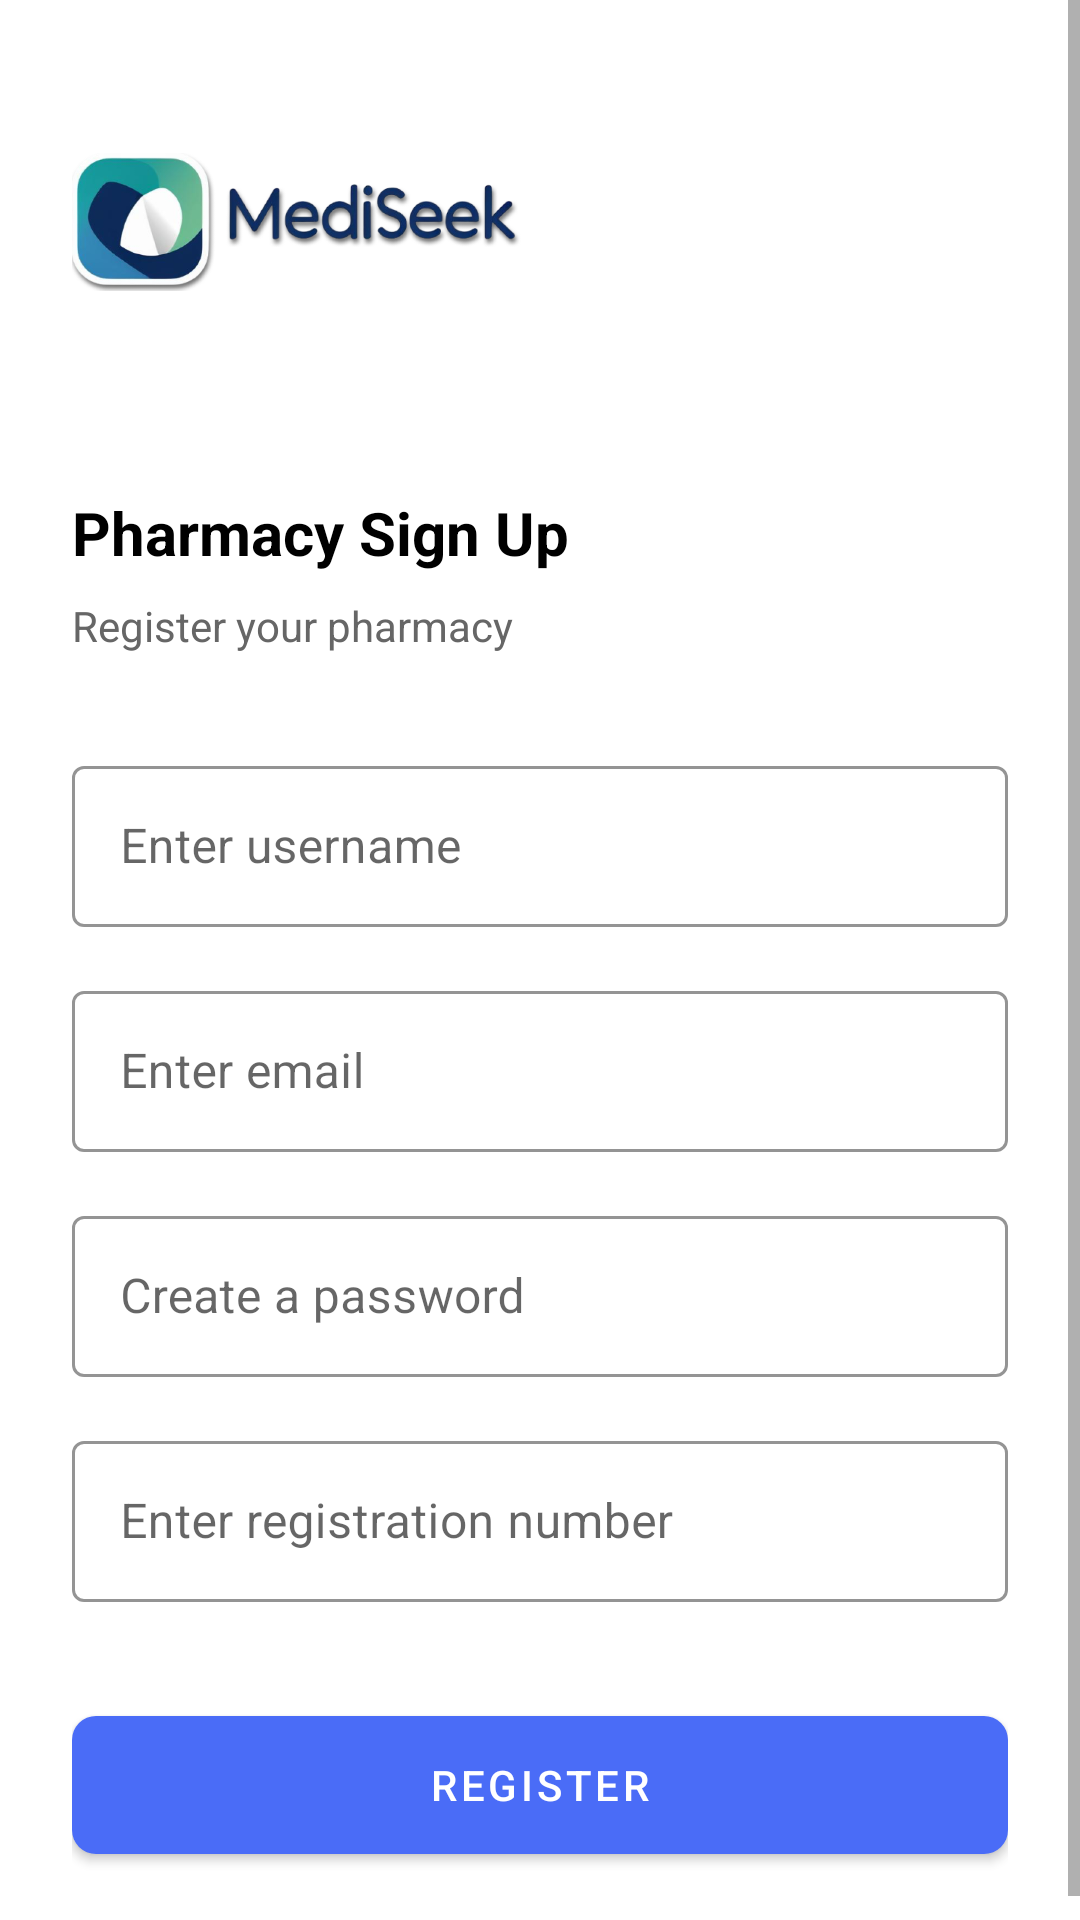

Write the Android layout XML for this screen, with the resource values it uses.
<!-- AndroidManifest.xml: application theme Theme.MediSeek -->
<!-- res/layout/activity_pharmacy_register.xml -->
<?xml version="1.0" encoding="utf-8"?>
<ScrollView xmlns:android="http://schemas.android.com/apk/res/android"
    xmlns:app="http://schemas.android.com/apk/res-auto"
    android:layout_width="match_parent"
    android:layout_height="match_parent"
    android:fillViewport="true"
    android:background="@color/white">

    <androidx.constraintlayout.widget.ConstraintLayout
        android:layout_width="match_parent"
        android:layout_height="wrap_content"
        android:paddingLeft="24dp"
        android:paddingRight="24dp"
        android:paddingBottom="24dp">

        <ImageView
            android:id="@+id/logo"
            android:layout_width="150dp"
            android:layout_height="100dp"
            android:layout_marginTop="24dp"
            android:src="@drawable/logoo"
            app:layout_constraintStart_toStartOf="parent"
            app:layout_constraintTop_toTopOf="parent" />

        <TextView
            android:id="@+id/signup_title"
            android:layout_width="wrap_content"
            android:layout_height="wrap_content"
            android:layout_marginTop="40dp"
            android:text="Pharmacy Sign Up"
            android:textColor="@color/black"
            android:textSize="20sp"
            android:textStyle="bold"
            app:layout_constraintTop_toBottomOf="@id/logo"
            app:layout_constraintStart_toStartOf="parent" />

        <TextView
            android:id="@+id/subtitle"
            android:layout_width="wrap_content"
            android:layout_height="wrap_content"
            android:layout_marginTop="8dp"
            android:text="Register your pharmacy"
            android:textColor="@color/text_secondary"
            android:textSize="14sp"
            app:layout_constraintTop_toBottomOf="@id/signup_title"
            app:layout_constraintStart_toStartOf="parent" />

        <com.google.android.material.textfield.TextInputLayout
            android:id="@+id/username_layout"
            style="@style/Widget.MaterialComponents.TextInputLayout.OutlinedBox"
            android:layout_width="0dp"
            android:layout_height="wrap_content"
            android:layout_marginTop="32dp"
            app:boxStrokeColor="@color/black"
            app:layout_constraintTop_toBottomOf="@id/subtitle"
            app:layout_constraintStart_toStartOf="parent"
            app:layout_constraintEnd_toEndOf="parent">

            <com.google.android.material.textfield.TextInputEditText
                android:id="@+id/username_input"
                android:layout_width="match_parent"
                android:layout_height="wrap_content"
                android:hint="Enter username"
                android:textColor="@color/black"
                android:textColorHint="@color/text_secondary"
                android:padding="16dp" />
        </com.google.android.material.textfield.TextInputLayout>

        <com.google.android.material.textfield.TextInputLayout
            android:id="@+id/email_layout"
            style="@style/Widget.MaterialComponents.TextInputLayout.OutlinedBox"
            android:layout_width="0dp"
            android:layout_height="wrap_content"
            android:layout_marginTop="16dp"
            app:boxStrokeColor="@color/black"
            app:layout_constraintTop_toBottomOf="@id/username_layout"
            app:layout_constraintStart_toStartOf="parent"
            app:layout_constraintEnd_toEndOf="parent">

            <com.google.android.material.textfield.TextInputEditText
                android:id="@+id/email_input"
                android:layout_width="match_parent"
                android:layout_height="wrap_content"
                android:hint="Enter email"
                android:textColor="@color/black"
                android:textColorHint="@color/text_secondary"
                android:padding="16dp" />
        </com.google.android.material.textfield.TextInputLayout>

        <com.google.android.material.textfield.TextInputLayout
            android:id="@+id/password_layout"
            style="@style/Widget.MaterialComponents.TextInputLayout.OutlinedBox"
            android:layout_width="0dp"
            android:layout_height="wrap_content"
            android:layout_marginTop="16dp"
            app:boxStrokeColor="@color/black"
            app:layout_constraintTop_toBottomOf="@id/email_layout"
            app:layout_constraintStart_toStartOf="parent"
            app:layout_constraintEnd_toEndOf="parent">

            <com.google.android.material.textfield.TextInputEditText
                android:id="@+id/password_input"
                android:layout_width="match_parent"
                android:layout_height="wrap_content"
                android:hint="Create a password"
                android:textColor="@color/black"
                android:textColorHint="@color/text_secondary"
                android:inputType="textPassword"
                android:padding="16dp" />
        </com.google.android.material.textfield.TextInputLayout>

        <com.google.android.material.textfield.TextInputLayout
            android:id="@+id/reg_number_layout"
            style="@style/Widget.MaterialComponents.TextInputLayout.OutlinedBox"
            android:layout_width="0dp"
            android:layout_height="wrap_content"
            android:layout_marginTop="16dp"
            app:boxStrokeColor="@color/black"
            app:layout_constraintTop_toBottomOf="@id/password_layout"
            app:layout_constraintStart_toStartOf="parent"
            app:layout_constraintEnd_toEndOf="parent">

            <com.google.android.material.textfield.TextInputEditText
                android:id="@+id/reg_number_input"
                android:layout_width="match_parent"
                android:layout_height="wrap_content"
                android:hint="Enter registration number"
                android:textColor="@color/black"
                android:textColorHint="@color/text_secondary"
                android:inputType="text"
                android:padding="16dp" />
        </com.google.android.material.textfield.TextInputLayout>

        <com.google.android.material.button.MaterialButton
            android:id="@+id/pharmacy_register_button"
            android:layout_width="0dp"
            android:layout_height="58dp"
            android:layout_marginTop="32dp"
            android:text="REGISTER"
            app:cornerRadius="8dp"
            app:layout_constraintTop_toBottomOf="@id/reg_number_layout"
            app:layout_constraintStart_toStartOf="parent"
            app:layout_constraintEnd_toEndOf="parent" />

    </androidx.constraintlayout.widget.ConstraintLayout>
</ScrollView>
<!-- resources referenced by this layout -->
<resources>
  <color name="black">#FF000000</color>
  <color name="text_secondary">#666666</color>
  <color name="white">#FFFFFFFF</color>
  <!-- drawable logoo: png bitmap (drawable, 150252 bytes) -->
  <style name="Theme.MediSeek" parent="Theme.MaterialComponents.DayNight.NoActionBar">
          
          <item name="colorPrimary">@color/primary_color</item>
          <item name="colorPrimaryVariant">@color/primary_dark</item>
          <item name="colorOnPrimary">@color/white</item>
  
          
          <item name="colorSecondary">@color/secondary_color</item>
          <item name="colorSecondaryVariant">@color/secondary_color</item>
          <item name="colorOnSecondary">@color/white</item>
  
          
          <item name="android:statusBarColor" tools:targetApi="l">@color/primary_color</item>
  
          
          <item name="android:windowBackground">@color/white</item>
          <item name="buttonStyle">@style/Widget.MediSeek.Button</item>
      </style>
  <color name="primary_color">#4A6CF7</color>
  <color name="primary_dark">#3A5BD9</color>
  <color name="secondary_color">#6C63FF</color>
  <style name="Widget.MediSeek.Button" parent="Widget.MaterialComponents.Button">
          <item name="android:minHeight">@dimen/button_height</item>
          <item name="cornerRadius">@dimen/button_corner_radius</item>
          <item name="android:textColor">@color/white</item>
          <item name="android:textSize">@dimen/text_size_normal</item>
          <item name="android:letterSpacing">0.02</item>
      </style>
  <dimen name="button_height">48dp</dimen>
  <dimen name="button_corner_radius">24dp</dimen>
  <dimen name="text_size_normal">14sp</dimen>
</resources>
